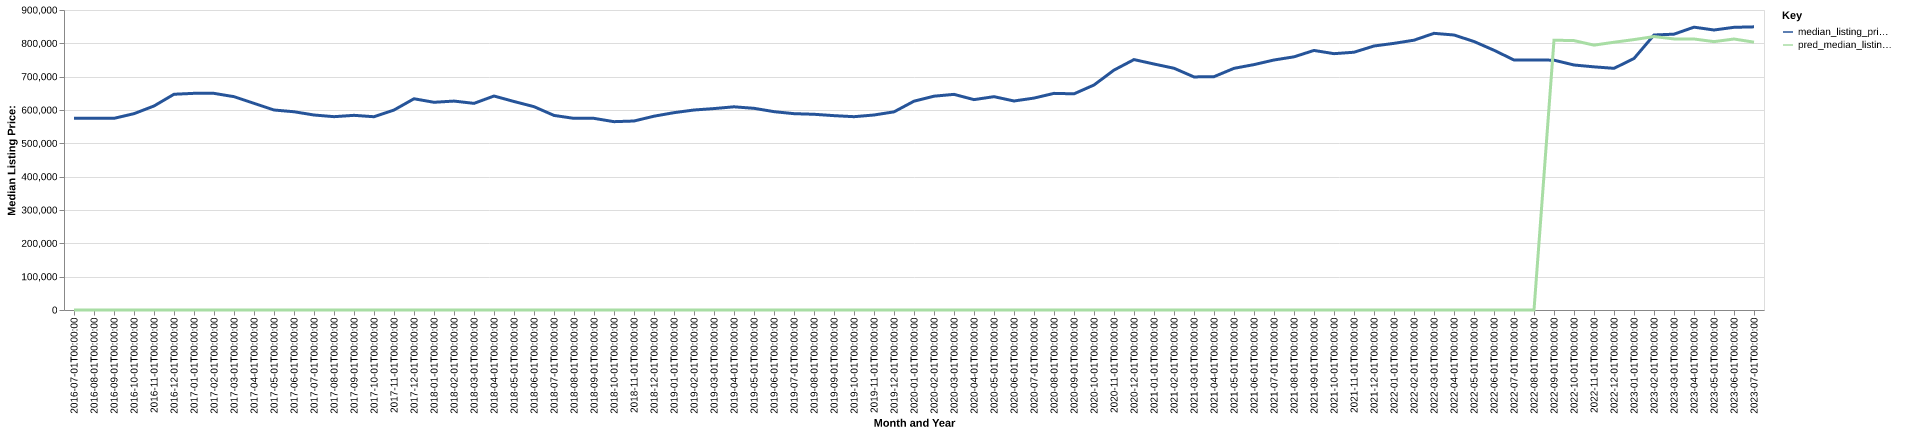

The table this chart was drawn from, first rows:
date, time_idx, median_listing_price, thirty_year_interest_rate_five, month, county_name, active_listing_count, median_days_on_market, pred_median_listing_price, month_year
2016-07-01, 0, 575000, 3.72, 7, douglas, co, 1433, 35.0, 0, Jul-2016
2016-08-01, 1, 574973, 3.73, 8, douglas, co, 1438, 40.0, 0, Aug-2016
2016-09-01, 2, 575000, 3.66, 9, douglas, co, 1379, 51.0, 0, Sep-2016
2016-10-01, 3, 589000, 3.64, 10, douglas, co, 1293, 53.0, 0, Oct-2016
2016-11-01, 4, 612023, 3.66, 11, douglas, co, 1111, 57.0, 0, Nov-2016
2016-12-01, 5, 647219, 3.48, 12, douglas, co, 847.0, 71.0, 0, Dec-2016
2017-01-01, 6, 650000, 3.45, 1, douglas, co, 769.0, 75.0, 0, Jan-2017
2017-02-01, 7, 649950, 3.5, 2, douglas, co, 783.0, 37.0, 0, Feb-2017
2017-03-01, 8, 640000, 3.52, 3, douglas, co, 872.0, 27.0, 0, Mar-2017
2017-04-01, 9, 619998, 4.03, 4, douglas, co, 994.0, 31.0, 0, Apr-2017
2017-05-01, 10, 600000, 4.32, 5, douglas, co, 1162, 31.0, 0, May-2017
2017-06-01, 11, 594748, 4.2, 6, douglas, co, 1279, 36.0, 0, Jun-2017
2017-07-01, 12, 585000, 4.19, 7, douglas, co, 1358, 41.0, 0, Jul-2017
2017-08-01, 13, 579975, 4.3, 8, douglas, co, 1299, 46.0, 0, Aug-2017
2017-09-01, 14, 584000, 4.1, 9, douglas, co, 1250, 50.0, 0, Sep-2017
2017-10-01, 15, 579800, 4.05, 10, douglas, co, 1178, 52.0, 0, Oct-2017
2017-11-01, 16, 599925, 3.94, 11, douglas, co, 1019, 58.0, 0, Nov-2017
2017-12-01, 17, 633726, 4.03, 12, douglas, co, 819.0, 72.0, 0, Dec-2017
2018-01-01, 18, 623138, 3.93, 1, douglas, co, 783.0, 74.0, 0, Jan-2018
2018-02-01, 19, 626773, 3.83, 2, douglas, co, 831.0, 47.0, 0, Feb-2018
2018-03-01, 20, 619900, 3.94, 3, douglas, co, 926.0, 37.0, 0, Mar-2018
2018-04-01, 21, 641945, 3.95, 4, douglas, co, 990.0, 31.0, 0, Apr-2018
2018-05-01, 22, 625512, 3.99, 5, douglas, co, 1121, 30.0, 0, May-2018
2018-06-01, 23, 610000, 4.15, 6, douglas, co, 1254, 30.0, 0, Jun-2018
2018-07-01, 24, 583750, 4.4, 7, douglas, co, 1392, 36.0, 0, Jul-2018
2018-08-01, 25, 574900, 4.46, 8, douglas, co, 1403, 41.0, 0, Aug-2018
2018-09-01, 26, 574900, 4.58, 9, douglas, co, 1412, 43.0, 0, Sep-2018
2018-10-01, 27, 565000, 4.66, 10, douglas, co, 1426, 44.0, 0, Oct-2018
2018-11-01, 28, 566975, 4.62, 11, douglas, co, 1305, 54.0, 0, Nov-2018
2018-12-01, 29, 581399, 4.54, 12, douglas, co, 1036, 71.0, 0, Dec-2018
2019-01-01, 30, 592000, 4.6, 1, douglas, co, 927.0, 73.0, 0, Jan-2019
2019-02-01, 31, 600000, 4.72, 2, douglas, co, 908.0, 39.0, 0, Feb-2019
2019-03-01, 32, 604275, 4.9, 3, douglas, co, 999.0, 34.0, 0, Mar-2019
2019-04-01, 33, 609612, 4.94, 4, douglas, co, 1131, 30.0, 0, Apr-2019
2019-05-01, 34, 605000, 4.75, 5, douglas, co, 1273, 29.0, 0, May-2019
2019-06-01, 35, 595000, 4.51, 6, douglas, co, 1467, 35.0, 0, Jun-2019
2019-07-01, 36, 589000, 4.41, 7, douglas, co, 1528, 37.0, 0, Jul-2019
2019-08-01, 37, 587173, 4.41, 8, douglas, co, 1492, 43.0, 0, Aug-2019
2019-09-01, 38, 583082, 4.2, 9, douglas, co, 1435, 48.0, 0, Sep-2019
2019-10-01, 39, 579925, 4.14, 10, douglas, co, 1390, 51.0, 0, Oct-2019
2019-11-01, 40, 585000, 3.84, 11, douglas, co, 1217, 56.0, 0, Nov-2019
2019-12-01, 41, 594450, 3.81, 12, douglas, co, 1044, 66.0, 0, Dec-2019
2020-01-01, 42, 626453, 3.75, 1, douglas, co, 782.0, 67.0, 0, Jan-2020
2020-02-01, 43, 641450, 3.73, 2, douglas, co, 721.0, 40.0, 0, Feb-2020
2020-03-01, 44, 646900, 3.78, 3, douglas, co, 861.0, 27.0, 0, Mar-2020
2020-04-01, 45, 631148, 3.75, 4, douglas, co, 956.0, 36.0, 0, Apr-2020
2020-05-01, 46, 640000, 3.74, 5, douglas, co, 1100, 38.0, 0, May-2020
2020-06-01, 47, 627025, 3.72, 6, douglas, co, 1130, 36.0, 0, Jun-2020
2020-07-01, 48, 635741, 3.49, 7, douglas, co, 975.0, 37.0, 0, Jul-2020
2020-08-01, 49, 649900, 3.65, 8, douglas, co, 812.0, 36.0, 0, Aug-2020
2020-09-01, 50, 648500, 3.33, 9, douglas, co, 668.0, 29.0, 0, Sep-2020
2020-10-01, 51, 675000, 3.28, 10, douglas, co, 570.0, 29.0, 0, Oct-2020
2020-11-01, 52, 719698, 3.21, 11, douglas, co, 426.0, 36.0, 0, Nov-2020
2020-12-01, 53, 751250, 3.07, 12, douglas, co, 324.0, 48.0, 0, Dec-2020
2021-01-01, 54, 737940, 2.99, 1, douglas, co, 266.0, 28.0, 0, Jan-2021
2021-02-01, 55, 725271, 2.93, 2, douglas, co, 273.0, 11.0, 0, Feb-2021
2021-03-01, 56, 699225, 2.88, 3, douglas, co, 289.0, 5.0, 0, Mar-2021
2021-04-01, 57, 700000, 2.84, 4, douglas, co, 295.0, 5.0, 0, Apr-2021
2021-05-01, 58, 725000, 2.71, 5, douglas, co, 319.0, 4.0, 0, May-2021
2021-06-01, 59, 736200, 2.79, 6, douglas, co, 446.0, 9.0, 0, Jun-2021
... 25 more rows
